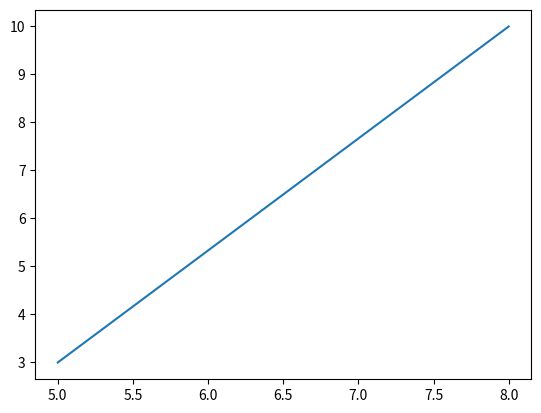

This chart was generated by the following Python code:
import matplotlib.pyplot as plt
import numpy as np

xpoints = np.array([5, 8])
ypoints = np.array([3, 10])

plt.plot(xpoints, ypoints)
plt.show()